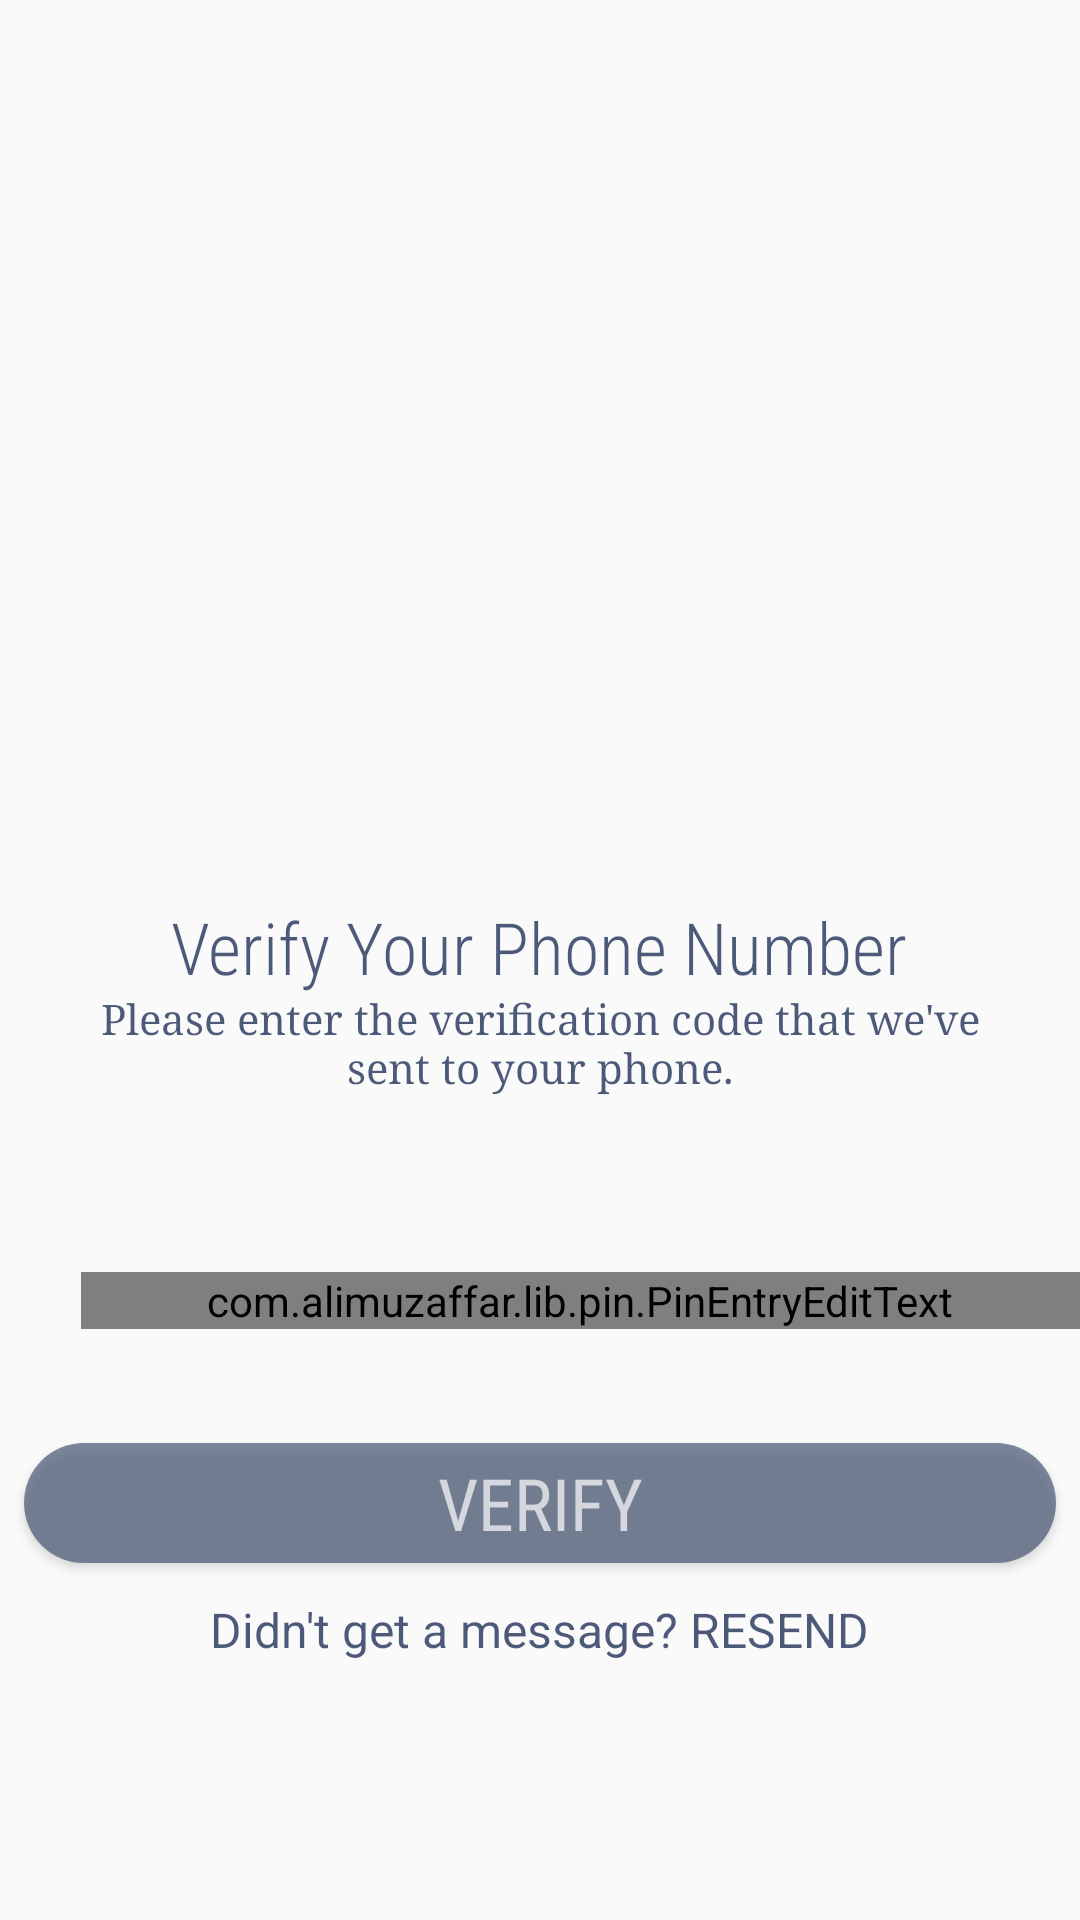

Produce the Android XML layout that renders to this screen, including the resource entries it uses.
<!-- AndroidManifest.xml: application theme Theme.AppCompat.Light.NoActionBar -->
<!-- res/layout/activity_phone_verification.xml -->
<?xml version="1.0" encoding="utf-8"?>
<RelativeLayout xmlns:android="http://schemas.android.com/apk/res/android"
    xmlns:app="http://schemas.android.com/apk/res-auto"
    xmlns:tools="http://schemas.android.com/tools"
    android:layout_width="match_parent"
    android:layout_height="match_parent"
    tools:context=".PhoneVerification">

    <ImageView
        android:id="@+id/imageView2"
        android:layout_width="373dp"
        android:layout_height="318dp"
        android:layout_alignParentStart="true"
        android:layout_alignParentTop="true"
        android:layout_alignParentEnd="true"
        android:layout_centerHorizontal="true"
        android:layout_marginStart="9dp"
        android:layout_marginTop="2dp"
        android:layout_marginEnd="29dp"
        app:srcCompat="@drawable/iconcolore" />

    <TextView
        android:id="@+id/textView3"
        android:layout_width="345dp"
        android:layout_height="41dp"
        android:layout_centerInParent="true"
        android:fontFamily="sans-serif-condensed-light"
        android:text="Verify Your Phone Number"
        android:textAlignment="center"
        android:textColor="#B2021340"
        android:textSize="24sp" />

    <TextView
        android:id="@+id/textView4"
        android:layout_width="314dp"
        android:layout_height="40dp"
        android:layout_alignParentBottom="true"
        android:layout_centerHorizontal="true"
        android:layout_marginBottom="270dp"
        android:fontFamily="serif"
        android:text="Please enter the verification code that we've sent to your phone."
        android:textAlignment="center"
        android:textColor="#B2021340"
        android:textSize="14sp" />

    <com.alimuzaffar.lib.pin.PinEntryEditText
        android:id="@+id/txt_pin_entry"
        android:layout_width="350dp"
        android:layout_height="wrap_content"
        android:layout_alignParentStart="true"
        android:layout_alignParentBottom="true"
        android:layout_centerHorizontal="true"
        android:layout_marginStart="27dp"
        android:layout_marginBottom="197dp"
        android:cursorVisible="false"
        android:digits="1234567890"
        android:inputType="number"
        android:maxLength="8"
        android:textIsSelectable="false"
        android:textSize="20sp"
        app:pinAnimationType="popIn" />

    <Button
        android:id="@+id/verifybtn"
        style="@style/Widget.AppCompat.Button"
        android:layout_width="374dp"
        android:layout_height="40dp"
        android:layout_alignParentBottom="true"
        android:layout_centerHorizontal="true"
        android:layout_marginStart="16dp"
        android:layout_marginBottom="119dp"
        android:background="@drawable/rounded_button"
        android:fontFamily="sans-serif-condensed"
        android:text="VERIFY"
        android:textAlignment="center"
        android:textAppearance="@style/TextAppearance.AppCompat.Body1"
        android:textColor="#B2FFFFFF"
        android:textSize="24sp"
        app:layout_constraintBottom_toBottomOf="parent"
        app:layout_constraintStart_toStartOf="parent"
        app:layout_constraintTop_toTopOf="parent"
        app:layout_constraintVertical_bias="0.568" />


    <TextView
        android:id="@+id/resend"
        android:layout_width="wrap_content"
        android:layout_height="wrap_content"
        android:layout_alignParentBottom="true"
        android:layout_centerHorizontal="true"
        android:layout_marginBottom="86dp"
        android:text="Didn't get a message? RESEND"
        android:textColor="#B2021340"
        android:textSize="16sp" />

</RelativeLayout>
<!-- resources referenced by this layout -->
<resources>
  <!-- drawable iconcolore: png bitmap (drawable, 2121 bytes) -->
  <!-- drawable rounded_button (drawable) -->
  <?xml version="1.0" encoding="utf-8"?>
  <shape xmlns:android="http://schemas.android.com/apk/res/android"
      android:shape="rectangle">
      <solid android:color="#B54A5A77"/>
      <corners android:radius="150dp"/>
  </shape>
</resources>
